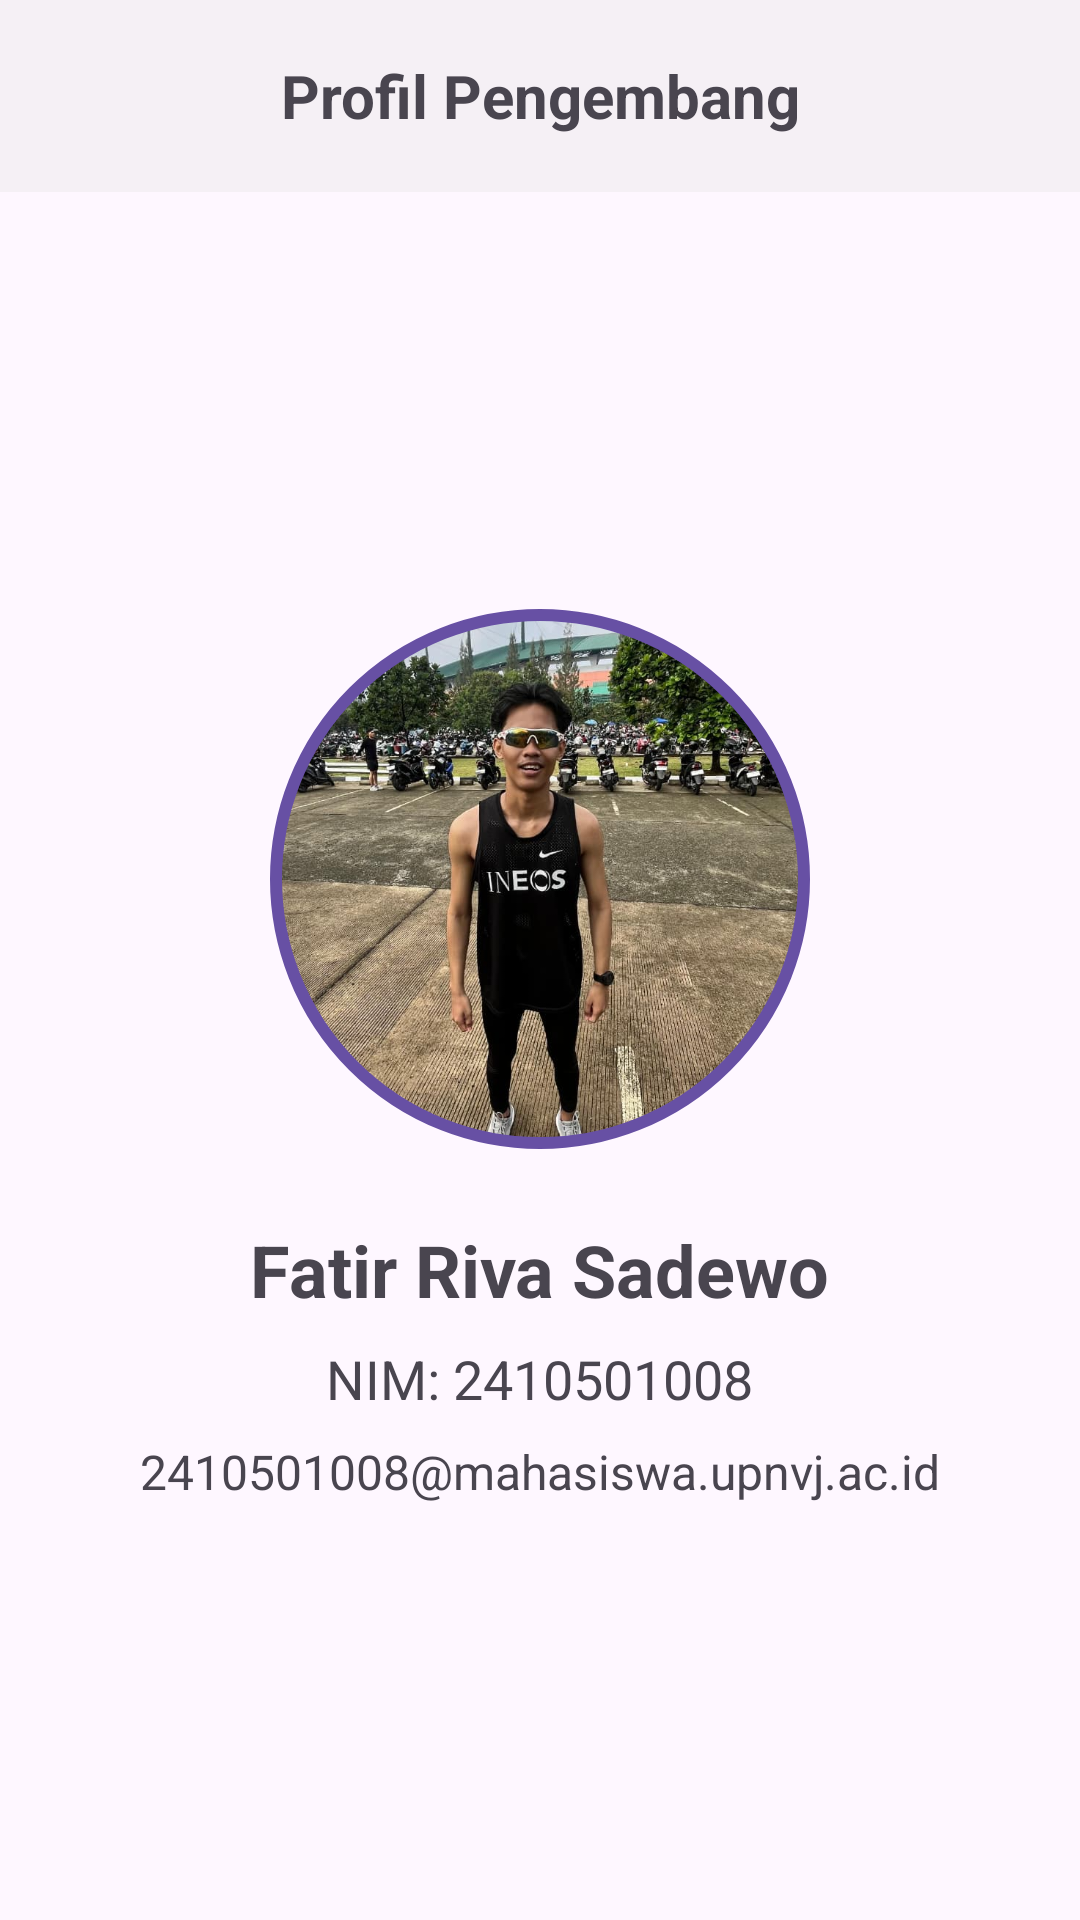

Here is an Android app screen rendered from its layout file. Give the layout XML and the strings, colors and styles it references.
<!-- AndroidManifest.xml: application theme Theme.UAS_MobileProg -->
<!-- res/layout/activity_profile.xml -->
<?xml version="1.0" encoding="utf-8"?>
<androidx.constraintlayout.widget.ConstraintLayout xmlns:android="http://schemas.android.com/apk/res/android"
    xmlns:app="http://schemas.android.com/apk/res-auto"
    android:layout_width="match_parent"
    android:layout_height="match_parent">

    <androidx.appcompat.widget.Toolbar
        android:id="@+id/toolbar_profile"
        android:layout_width="match_parent"
        android:layout_height="?attr/actionBarSize"
        android:background="?attr/colorSurfaceVariant"
        app:layout_constraintTop_toTopOf="parent">

        <ImageView
            android:id="@+id/btn_back_profile"
            android:layout_width="wrap_content"
            android:layout_height="wrap_content"
            android:src="@drawable/ic_back"
            app:tint="?attr/colorControlNormal"
            android:contentDescription="Back" />

        <TextView
            android:layout_width="wrap_content"
            android:layout_height="wrap_content"
            android:layout_gravity="center"
            android:text="Profil Pengembang"
            android:textSize="20sp"
            android:textStyle="bold" />
    </androidx.appcompat.widget.Toolbar>

    <LinearLayout
        android:layout_width="match_parent"
        android:layout_height="wrap_content"
        android:gravity="center"
        android:orientation="vertical"
        android:padding="32dp"
        app:layout_constraintBottom_toBottomOf="parent"
        app:layout_constraintTop_toBottomOf="@id/toolbar_profile">

        <com.google.android.material.imageview.ShapeableImageView
            android:id="@+id/iv_profile_photo"
            android:layout_width="180dp"
            android:layout_height="180dp"
            android:padding="2dp"
            android:scaleType="centerCrop"
            android:src="@drawable/foto_kamu"
            app:shapeAppearanceOverlay="@style/CircleImage"
            app:strokeColor="?attr/colorPrimary"
            app:strokeWidth="4dp" />

        <TextView
            android:id="@+id/tv_profile_name"
            android:layout_width="wrap_content"
            android:layout_height="wrap_content"
            android:layout_marginTop="24dp"
            android:text="Fatir Riva Sadewo"
            android:textSize="24sp"
            android:textStyle="bold" />

        <TextView
            android:id="@+id/tv_profile_nim"
            android:layout_width="wrap_content"
            android:layout_height="wrap_content"
            android:layout_marginTop="8dp"
            android:text="NIM: 2410501008"
            android:textSize="18sp" />

        <TextView
            android:id="@+id/tv_profile_email"
            android:layout_width="wrap_content"
            android:layout_height="wrap_content"
            android:layout_marginTop="8dp"
            android:text="2410501008@mahasiswa.upnvj.ac.id"
            android:textSize="16sp" />

    </LinearLayout>

</androidx.constraintlayout.widget.ConstraintLayout>
<!-- resources referenced by this layout -->
<resources>
  <!-- drawable foto_kamu: png bitmap (drawable, 193013 bytes) -->
  <style name="CircleImage" parent="">
          <item name="cornerSize">50%</item>
      </style>
  <style name="Theme.UAS_MobileProg" parent="Base.Theme.UAS_MobileProg" />
  <style name="Base.Theme.UAS_MobileProg" parent="Theme.Material3.DayNight.NoActionBar">
          
          <item name="colorPrimary">#6750A4</item>
          <item name="colorSurfaceVariant">#F5F0F5</item>
          <item name="android:statusBarColor">?attr/colorSurfaceVariant</item>
          <item name="android:windowLightStatusBar">true</item>
      </style>
</resources>
